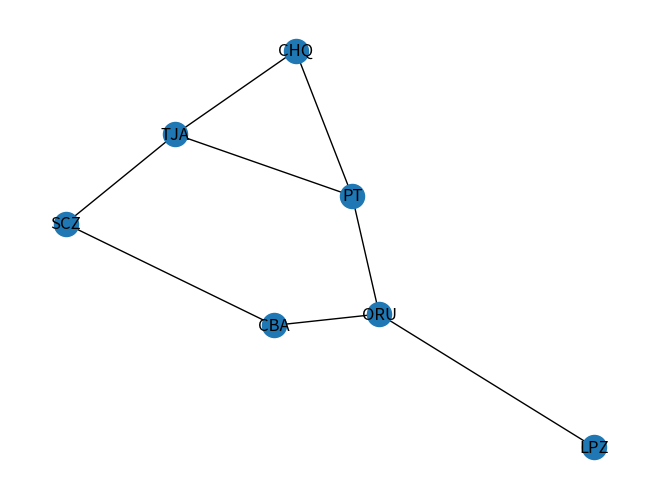

The script that saved this image:
#!/usr/bin/python3
# coding: utf-8

import networkx as nx
import matplotlib.pyplot as plt


def firstTest():
    G = nx.Graph()
    routes = []
    routes.append(('LPZ', 'ORU', 3))
    routes.append(('ORU', 'PT', 10))
    routes.append(('ORU', 'CBA', 50))
    routes.append(('PT', 'CHQ', 3))
    routes.append(('PT', 'TJA', 7))
    routes.append(('TJA', 'CHQ', 6))
    routes.append(('TJA', 'SCZ', 8))
    routes.append(('SCZ', 'CBA', 4))
    G.add_weighted_edges_from(routes)
    nx.draw(G, with_labels=True)

    for vertice in G.edges.data():
        print(vertice)

    path = nx.single_source_dijkstra_path(G, 'LPZ', cutoff=90)
    for k, v in path.items():
        print(k, v)
    print("===================")
    G['ORU']['CBA']['weight'] = 1
    print("===================")
    for vertice in G.edges.data():
        print(vertice)
    path = nx.single_source_dijkstra_path(G, 'LPZ', cutoff=90)
    for k, v in path.items():
        print(k, v)




    plt.show()


firstTest()
